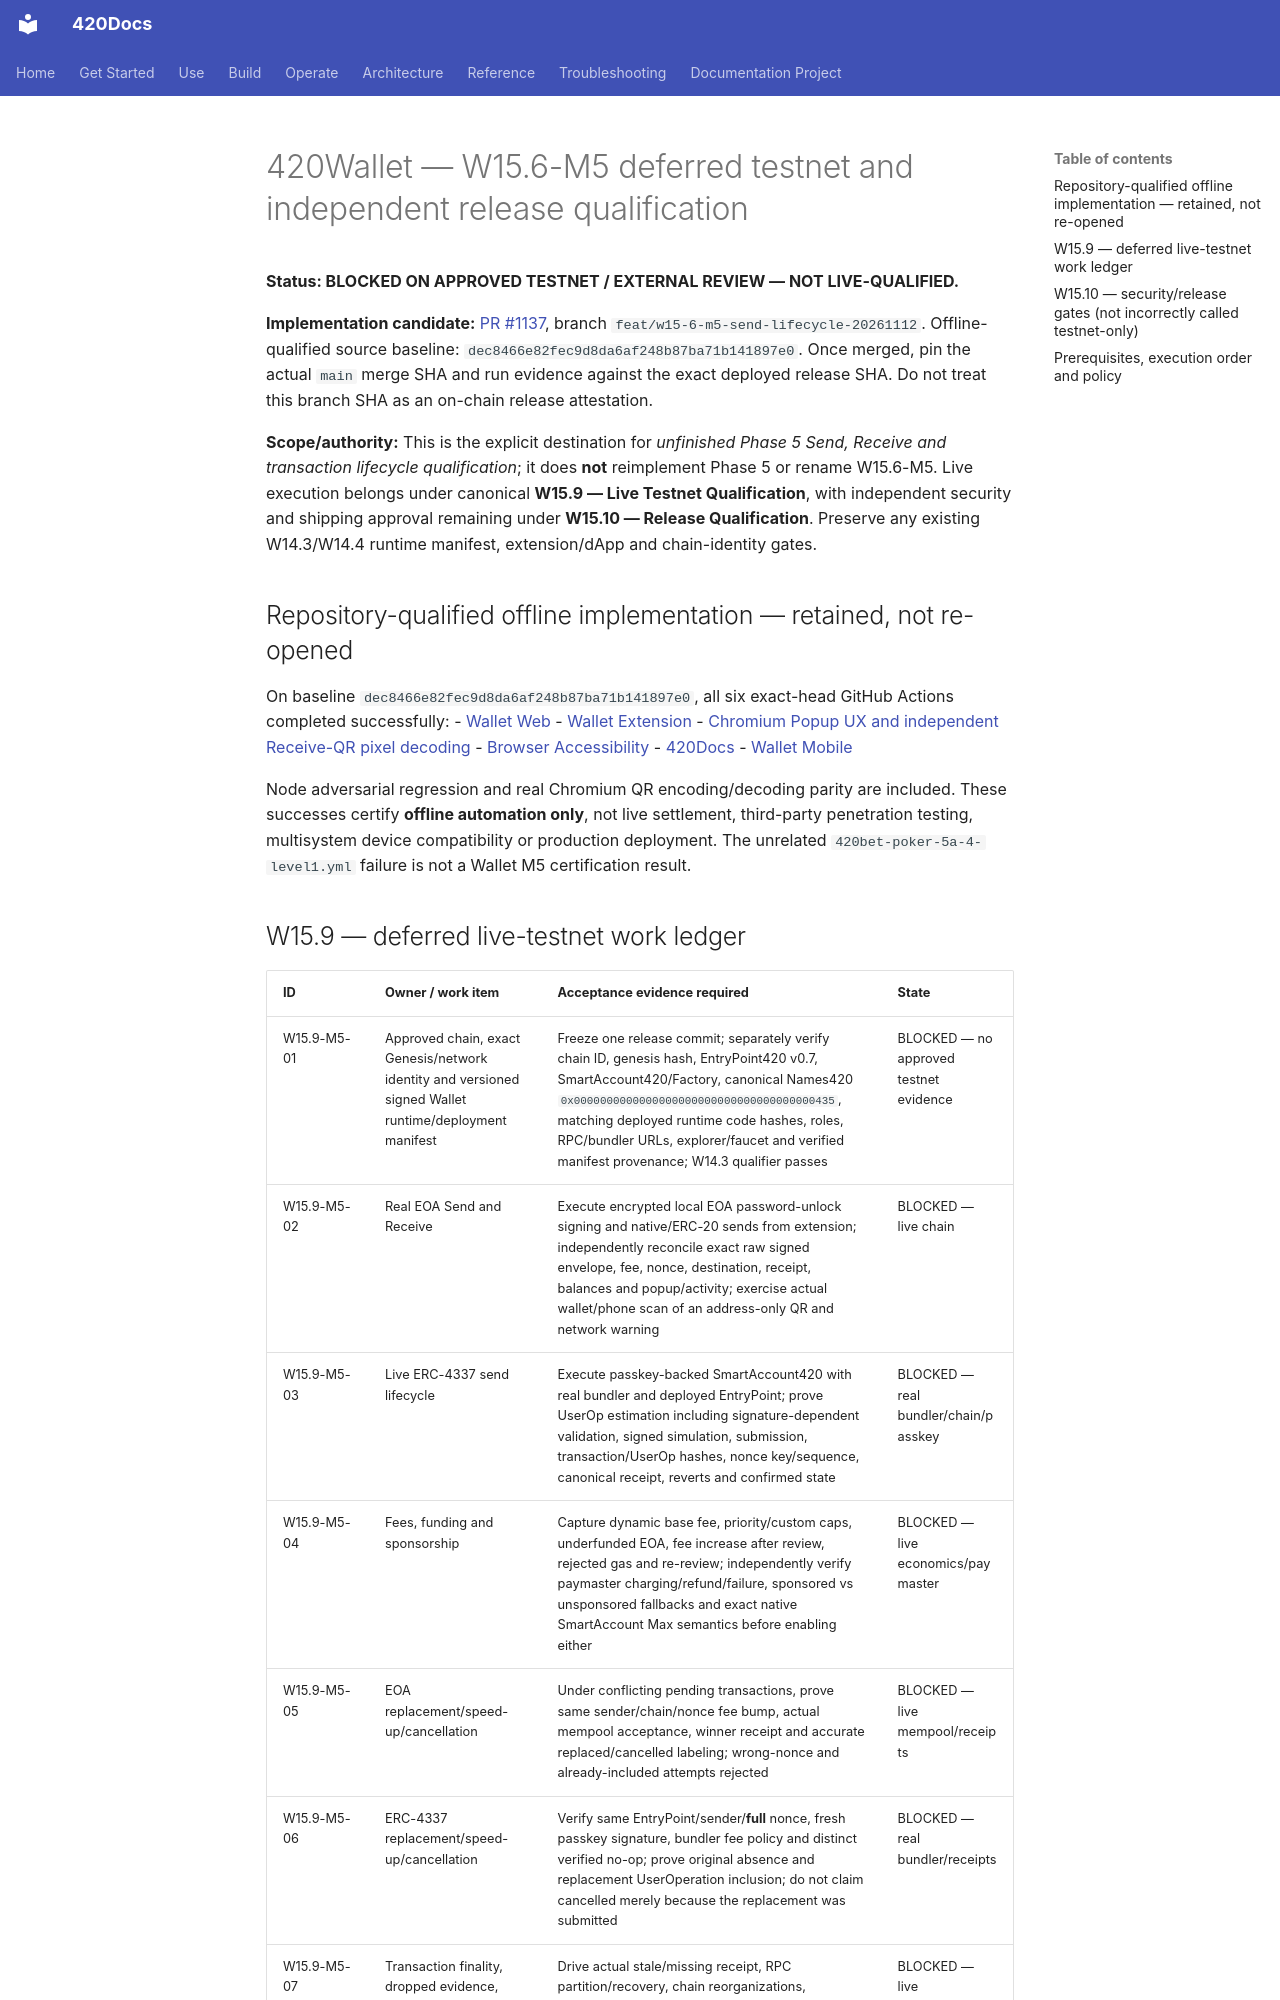

repository: abvhiael/420-integrated-v0.1 · page: wallet/W15.9-M5-TESTNET-DEFERRED-WORK-ROADMAP/index.html · generator: mkdocs

# 420Wallet — W15.6-M5 deferred testnet and independent release qualification

**Status: BLOCKED ON APPROVED TESTNET / EXTERNAL REVIEW — NOT LIVE-QUALIFIED.**

**Implementation candidate:** [PR #1137](https://github.com/abvhiael/420-integrated-v0.1/pull/1137), branch `feat/w15-6-m5-send-lifecycle-20261112`. Offline-qualified source baseline: `dec8466e82fec9d8da6af248b87ba71b141897e0`. Once merged, pin the actual `main` merge SHA and run evidence against the exact deployed release SHA. Do not treat this branch SHA as an on-chain release attestation.

**Scope/authority:** This is the explicit destination for *unfinished Phase 5 Send, Receive and transaction lifecycle qualification*; it does **not** reimplement Phase 5 or rename W15.6-M5. Live execution belongs under canonical **W15.9 — Live Testnet Qualification**, with independent security and shipping approval remaining under **W15.10 — Release Qualification**. Preserve any existing W14.3/W14.4 runtime manifest, extension/dApp and chain-identity gates.

## Repository-qualified offline implementation — retained, not re-opened

On baseline `dec8466e82fec9d8da6af248b87ba71b141897e0`, all six exact-head GitHub Actions completed successfully:
- [Wallet Web](https://github.com/abvhiael/420-integrated-v0.1/actions/runs/43365058956)
- [Wallet Extension](https://github.com/abvhiael/420-integrated-v0.1/actions/runs/43365059853)
- [Chromium Popup UX and independent Receive-QR pixel decoding](https://github.com/abvhiael/420-integrated-v0.1/actions/runs/43365058944)
- [Browser Accessibility](https://github.com/abvhiael/420-integrated-v0.1/actions/runs/43365058939)
- [420Docs](https://github.com/abvhiael/420-integrated-v0.1/actions/runs/43365058967)
- [Wallet Mobile](https://github.com/abvhiael/420-integrated-v0.1/actions/runs/43365058903)

Node adversarial regression and real Chromium QR encoding/decoding parity are included. These successes certify **offline automation only**, not live settlement, third-party penetration testing, multisystem device compatibility or production deployment. The unrelated `420bet-poker-5a-4-level1.yml` failure is not a Wallet M5 certification result.
